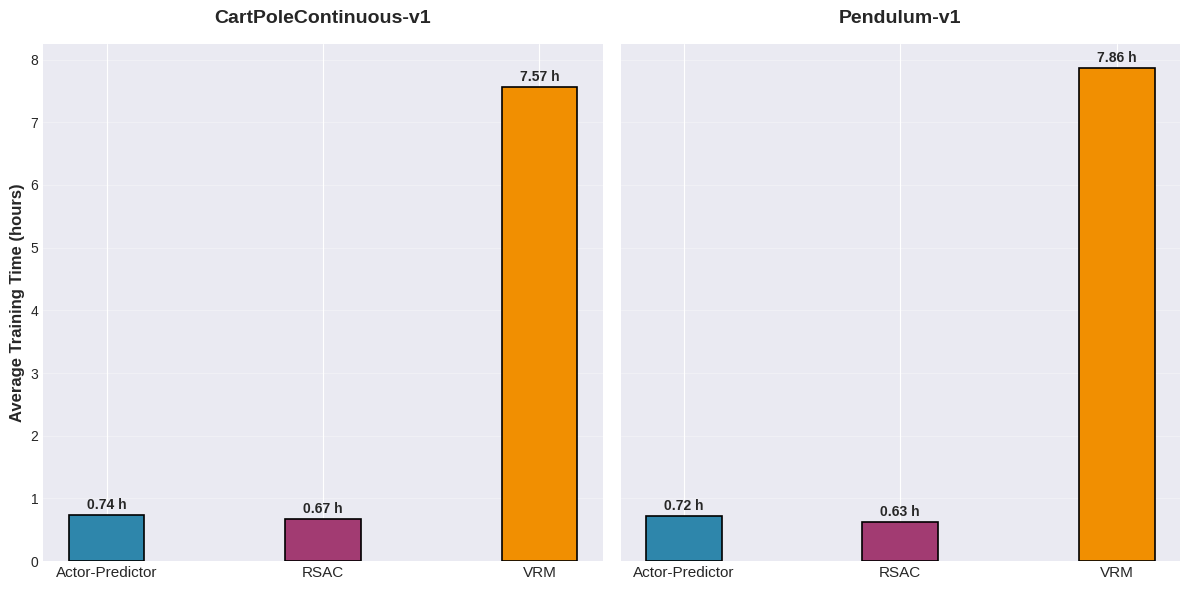

This figure's Python source: (Note: this script raises an exception after producing the figure.)
import matplotlib.pyplot as plt
import numpy as np

plt.style.use('seaborn-v0_8-darkgrid')
colors = ['#2E86AB', '#A23B72', '#F18F01']  # Blue-purple, magenta, orange-yellow

# Data preparation
algorithms = ['Actor-Predictor', 'RSAC', 'VRM']
x_position = np.arange(len(algorithms))     # Bar positions
width = 0.35                                # Bar width

# CartPoleContinuous-v1: 
# Actor-Predictor: 44.2 min (0.737h)
# RSAC: 40.3 min (0.671h)
# VRM: 7.567 hour (7.742, 7.501, 7.518, 7.479, 7.596)

# Pendulum-v1:
# Actor-Predictor: 43.0 min (0.717h)
# RSAC: 37.6 min (0.627h)
# VRM: 7.857 hour (7.845, 7.891, 7.803, 7.865, 7.882)

# Training time data (hours)
task_x_time = [0.737, 0.671, 7.567]
task_y_time = [0.717, 0.627, 7.857]


fig, (ax1, ax2) = plt.subplots(1, 2, figsize=(12, 6), sharey=True)


# Task X bar chart
bars1 = ax1.bar(x_position, task_x_time, width, 
                color=colors, 
                edgecolor='black', 
                linewidth=1.2)

# Task Y bar chart
bars2 = ax2.bar(x_position, task_y_time, width, 
                color=colors, 
                edgecolor='black', 
                linewidth=1.2)

# Configure Task X subplot
ax1.set_title('CartPoleContinuous-v1', fontsize=14, fontweight='bold', pad=15)
# ax1.set_xlabel('Algorithm', fontsize=12, fontweight='bold')
ax1.set_ylabel('Average Training Time (hours)', fontsize=12, fontweight='bold')
ax1.set_xticks(x_position)
ax1.set_xticklabels(algorithms, rotation=0, ha='center', fontsize=11)
ax1.grid(axis='y', alpha=0.3)

# Add value labels on bars for Task X
for i, bar in enumerate(bars1):
    height = bar.get_height()
    ax1.text(bar.get_x() + bar.get_width() / 2., height + 0.05,
             f'{height:.2f} h', ha='center', va='bottom', fontsize=10, fontweight='bold')

# Configure Task Y subplot
ax2.set_title('Pendulum-v1', fontsize=14, fontweight='bold', pad=15)
# ax2.set_xlabel('Algorithm', fontsize=12, fontweight='bold')
ax2.set_xticks(x_position)
ax2.set_xticklabels(algorithms, rotation=0, ha='center', fontsize=11)
ax2.grid(axis='y', alpha=0.3)

# Add value labels on bars for Task Y
for i, bar in enumerate(bars2):
    height = bar.get_height()
    ax2.text(bar.get_x() + bar.get_width() / 2., height + 0.05,
             f'{height:.2f} h', ha='center', va='bottom', fontsize=10, fontweight='bold')

# Adjust layout to prevent title cutoff
plt.tight_layout()

# Save the figure with extra space at the top
plt.savefig('./Visualization/training_time_comparison.png', dpi=300, bbox_inches='tight', 
            pad_inches=0.3, facecolor='white')

plt.show()
